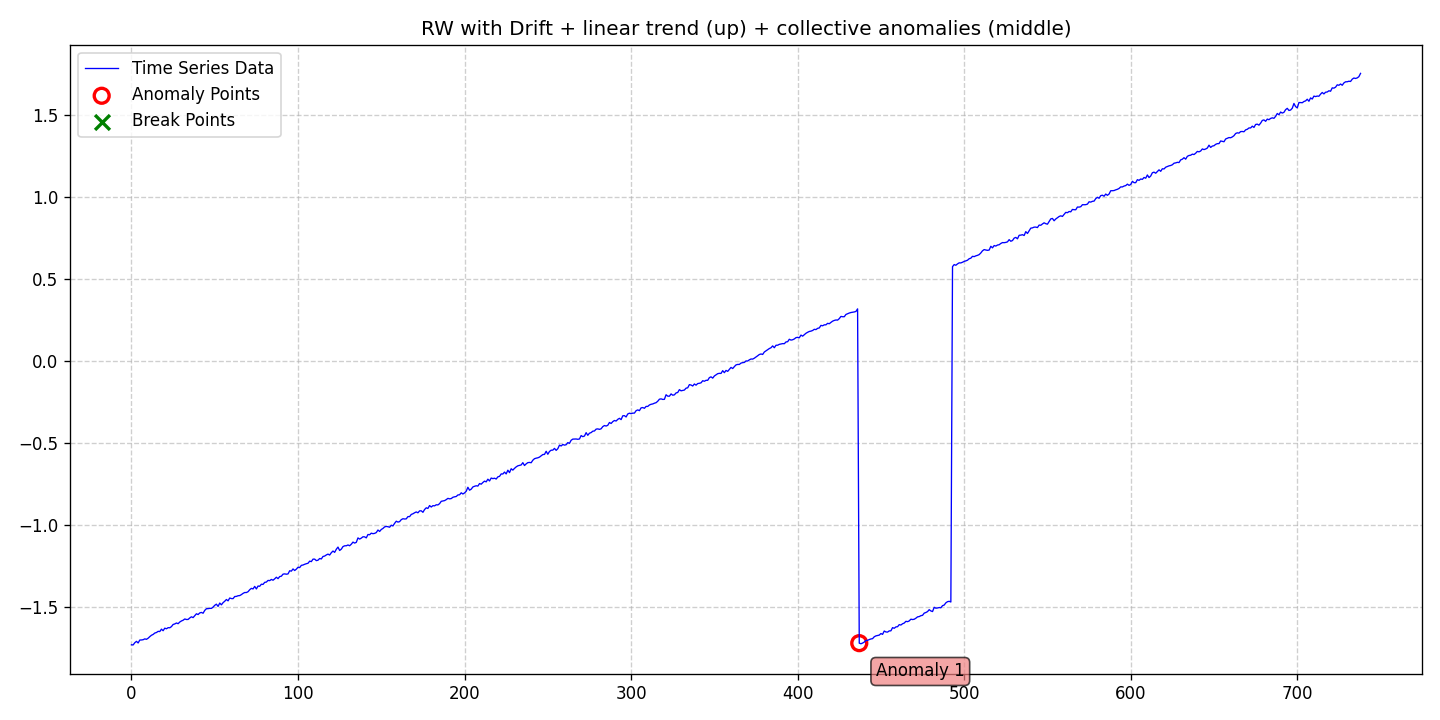

The table this chart was drawn from, first rows:
date, data, stationary, det_lin_up, det_lin_down, det_quad, det_cubic, det_exp, det_damped, stoc_trend, volatility, single_seas, multiple_seas, point_anom_single, point_anom_multi, collect_anom, context_anom, mean_shift, var_shift, trend_shift, point_anom_count, point_anom_location, point_anom_point, collect_anom_count
2020-01-01, -1.728, 0, 1, 0, 0, 0, 0, 0, 1, 0, 0, 0, 0, 0, 1, 0, 0, 0, 0, 0, none, , 1
2020-01-02, -1.729, 0, 1, 0, 0, 0, 0, 0, 1, 0, 0, 0, 0, 0, 1, 0, 0, 0, 0, 0, none, , 1
2020-01-03, -1.716, 0, 1, 0, 0, 0, 0, 0, 1, 0, 0, 0, 0, 0, 1, 0, 0, 0, 0, 0, none, , 1
2020-01-04, -1.707, 0, 1, 0, 0, 0, 0, 0, 1, 0, 0, 0, 0, 0, 1, 0, 0, 0, 0, 0, none, , 1
2020-01-05, -1.717, 0, 1, 0, 0, 0, 0, 0, 1, 0, 0, 0, 0, 0, 1, 0, 0, 0, 0, 0, none, , 1
2020-01-06, -1.699, 0, 1, 0, 0, 0, 0, 0, 1, 0, 0, 0, 0, 0, 1, 0, 0, 0, 0, 0, none, , 1
2020-01-07, -1.699, 0, 1, 0, 0, 0, 0, 0, 1, 0, 0, 0, 0, 0, 1, 0, 0, 0, 0, 0, none, , 1
2020-01-08, -1.697, 0, 1, 0, 0, 0, 0, 0, 1, 0, 0, 0, 0, 0, 1, 0, 0, 0, 0, 0, none, , 1
2020-01-09, -1.692, 0, 1, 0, 0, 0, 0, 0, 1, 0, 0, 0, 0, 0, 1, 0, 0, 0, 0, 0, none, , 1
2020-01-10, -1.695, 0, 1, 0, 0, 0, 0, 0, 1, 0, 0, 0, 0, 0, 1, 0, 0, 0, 0, 0, none, , 1
2020-01-11, -1.688, 0, 1, 0, 0, 0, 0, 0, 1, 0, 0, 0, 0, 0, 1, 0, 0, 0, 0, 0, none, , 1
2020-01-12, -1.679, 0, 1, 0, 0, 0, 0, 0, 1, 0, 0, 0, 0, 0, 1, 0, 0, 0, 0, 0, none, , 1
2020-01-13, -1.67, 0, 1, 0, 0, 0, 0, 0, 1, 0, 0, 0, 0, 0, 1, 0, 0, 0, 0, 0, none, , 1
2020-01-14, -1.665, 0, 1, 0, 0, 0, 0, 0, 1, 0, 0, 0, 0, 0, 1, 0, 0, 0, 0, 0, none, , 1
2020-01-15, -1.657, 0, 1, 0, 0, 0, 0, 0, 1, 0, 0, 0, 0, 0, 1, 0, 0, 0, 0, 0, none, , 1
2020-01-16, -1.654, 0, 1, 0, 0, 0, 0, 0, 1, 0, 0, 0, 0, 0, 1, 0, 0, 0, 0, 0, none, , 1
2020-01-17, -1.647, 0, 1, 0, 0, 0, 0, 0, 1, 0, 0, 0, 0, 0, 1, 0, 0, 0, 0, 0, none, , 1
2020-01-18, -1.648, 0, 1, 0, 0, 0, 0, 0, 1, 0, 0, 0, 0, 0, 1, 0, 0, 0, 0, 0, none, , 1
2020-01-19, -1.633, 0, 1, 0, 0, 0, 0, 0, 1, 0, 0, 0, 0, 0, 1, 0, 0, 0, 0, 0, none, , 1
2020-01-20, -1.643, 0, 1, 0, 0, 0, 0, 0, 1, 0, 0, 0, 0, 0, 1, 0, 0, 0, 0, 0, none, , 1
2020-01-21, -1.627, 0, 1, 0, 0, 0, 0, 0, 1, 0, 0, 0, 0, 0, 1, 0, 0, 0, 0, 0, none, , 1
2020-01-22, -1.631, 0, 1, 0, 0, 0, 0, 0, 1, 0, 0, 0, 0, 0, 1, 0, 0, 0, 0, 0, none, , 1
2020-01-23, -1.624, 0, 1, 0, 0, 0, 0, 0, 1, 0, 0, 0, 0, 0, 1, 0, 0, 0, 0, 0, none, , 1
2020-01-24, -1.625, 0, 1, 0, 0, 0, 0, 0, 1, 0, 0, 0, 0, 0, 1, 0, 0, 0, 0, 0, none, , 1
2020-01-25, -1.618, 0, 1, 0, 0, 0, 0, 0, 1, 0, 0, 0, 0, 0, 1, 0, 0, 0, 0, 0, none, , 1
2020-01-26, -1.605, 0, 1, 0, 0, 0, 0, 0, 1, 0, 0, 0, 0, 0, 1, 0, 0, 0, 0, 0, none, , 1
2020-01-27, -1.601, 0, 1, 0, 0, 0, 0, 0, 1, 0, 0, 0, 0, 0, 1, 0, 0, 0, 0, 0, none, , 1
2020-01-28, -1.596, 0, 1, 0, 0, 0, 0, 0, 1, 0, 0, 0, 0, 0, 1, 0, 0, 0, 0, 0, none, , 1
2020-01-29, -1.6, 0, 1, 0, 0, 0, 0, 0, 1, 0, 0, 0, 0, 0, 1, 0, 0, 0, 0, 0, none, , 1
2020-01-30, -1.59, 0, 1, 0, 0, 0, 0, 0, 1, 0, 0, 0, 0, 0, 1, 0, 0, 0, 0, 0, none, , 1
2020-01-31, -1.583, 0, 1, 0, 0, 0, 0, 0, 1, 0, 0, 0, 0, 0, 1, 0, 0, 0, 0, 0, none, , 1
2020-02-01, -1.579, 0, 1, 0, 0, 0, 0, 0, 1, 0, 0, 0, 0, 0, 1, 0, 0, 0, 0, 0, none, , 1
2020-02-02, -1.571, 0, 1, 0, 0, 0, 0, 0, 1, 0, 0, 0, 0, 0, 1, 0, 0, 0, 0, 0, none, , 1
2020-02-03, -1.574, 0, 1, 0, 0, 0, 0, 0, 1, 0, 0, 0, 0, 0, 1, 0, 0, 0, 0, 0, none, , 1
2020-02-04, -1.574, 0, 1, 0, 0, 0, 0, 0, 1, 0, 0, 0, 0, 0, 1, 0, 0, 0, 0, 0, none, , 1
2020-02-05, -1.565, 0, 1, 0, 0, 0, 0, 0, 1, 0, 0, 0, 0, 0, 1, 0, 0, 0, 0, 0, none, , 1
2020-02-06, -1.558, 0, 1, 0, 0, 0, 0, 0, 1, 0, 0, 0, 0, 0, 1, 0, 0, 0, 0, 0, none, , 1
2020-02-07, -1.563, 0, 1, 0, 0, 0, 0, 0, 1, 0, 0, 0, 0, 0, 1, 0, 0, 0, 0, 0, none, , 1
2020-02-08, -1.551, 0, 1, 0, 0, 0, 0, 0, 1, 0, 0, 0, 0, 0, 1, 0, 0, 0, 0, 0, none, , 1
2020-02-09, -1.54, 0, 1, 0, 0, 0, 0, 0, 1, 0, 0, 0, 0, 0, 1, 0, 0, 0, 0, 0, none, , 1
2020-02-10, -1.544, 0, 1, 0, 0, 0, 0, 0, 1, 0, 0, 0, 0, 0, 1, 0, 0, 0, 0, 0, none, , 1
2020-02-11, -1.534, 0, 1, 0, 0, 0, 0, 0, 1, 0, 0, 0, 0, 0, 1, 0, 0, 0, 0, 0, none, , 1
2020-02-12, -1.531, 0, 1, 0, 0, 0, 0, 0, 1, 0, 0, 0, 0, 0, 1, 0, 0, 0, 0, 0, none, , 1
2020-02-13, -1.536, 0, 1, 0, 0, 0, 0, 0, 1, 0, 0, 0, 0, 0, 1, 0, 0, 0, 0, 0, none, , 1
2020-02-14, -1.519, 0, 1, 0, 0, 0, 0, 0, 1, 0, 0, 0, 0, 0, 1, 0, 0, 0, 0, 0, none, , 1
2020-02-15, -1.509, 0, 1, 0, 0, 0, 0, 0, 1, 0, 0, 0, 0, 0, 1, 0, 0, 0, 0, 0, none, , 1
2020-02-16, -1.508, 0, 1, 0, 0, 0, 0, 0, 1, 0, 0, 0, 0, 0, 1, 0, 0, 0, 0, 0, none, , 1
2020-02-17, -1.506, 0, 1, 0, 0, 0, 0, 0, 1, 0, 0, 0, 0, 0, 1, 0, 0, 0, 0, 0, none, , 1
2020-02-18, -1.507, 0, 1, 0, 0, 0, 0, 0, 1, 0, 0, 0, 0, 0, 1, 0, 0, 0, 0, 0, none, , 1
2020-02-19, -1.499, 0, 1, 0, 0, 0, 0, 0, 1, 0, 0, 0, 0, 0, 1, 0, 0, 0, 0, 0, none, , 1
2020-02-20, -1.488, 0, 1, 0, 0, 0, 0, 0, 1, 0, 0, 0, 0, 0, 1, 0, 0, 0, 0, 0, none, , 1
2020-02-21, -1.481, 0, 1, 0, 0, 0, 0, 0, 1, 0, 0, 0, 0, 0, 1, 0, 0, 0, 0, 0, none, , 1
2020-02-22, -1.495, 0, 1, 0, 0, 0, 0, 0, 1, 0, 0, 0, 0, 0, 1, 0, 0, 0, 0, 0, none, , 1
2020-02-23, -1.474, 0, 1, 0, 0, 0, 0, 0, 1, 0, 0, 0, 0, 0, 1, 0, 0, 0, 0, 0, none, , 1
2020-02-24, -1.485, 0, 1, 0, 0, 0, 0, 0, 1, 0, 0, 0, 0, 0, 1, 0, 0, 0, 0, 0, none, , 1
2020-02-25, -1.472, 0, 1, 0, 0, 0, 0, 0, 1, 0, 0, 0, 0, 0, 1, 0, 0, 0, 0, 0, none, , 1
2020-02-26, -1.463, 0, 1, 0, 0, 0, 0, 0, 1, 0, 0, 0, 0, 0, 1, 0, 0, 0, 0, 0, none, , 1
2020-02-27, -1.452, 0, 1, 0, 0, 0, 0, 0, 1, 0, 0, 0, 0, 0, 1, 0, 0, 0, 0, 0, none, , 1
2020-02-28, -1.461, 0, 1, 0, 0, 0, 0, 0, 1, 0, 0, 0, 0, 0, 1, 0, 0, 0, 0, 0, none, , 1
2020-02-29, -1.443, 0, 1, 0, 0, 0, 0, 0, 1, 0, 0, 0, 0, 0, 1, 0, 0, 0, 0, 0, none, , 1
... 679 more rows
